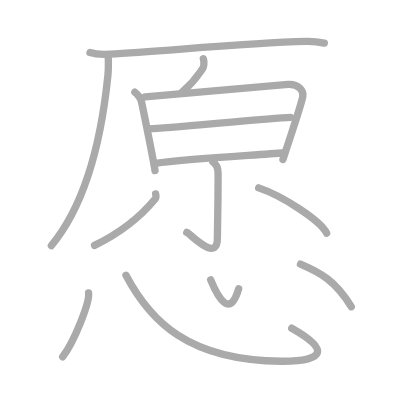
t = 0.00 s
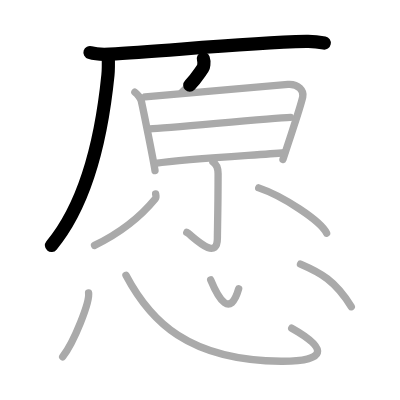
t = 2.75 s
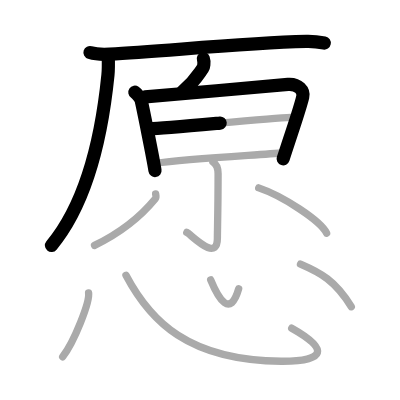
t = 5.50 s
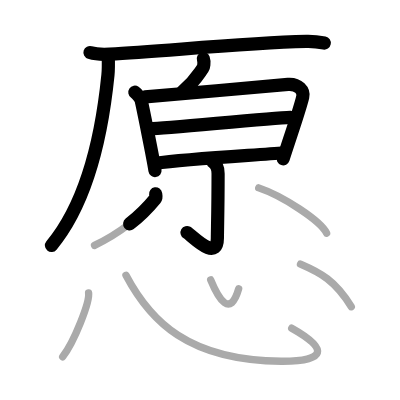
t = 8.50 s
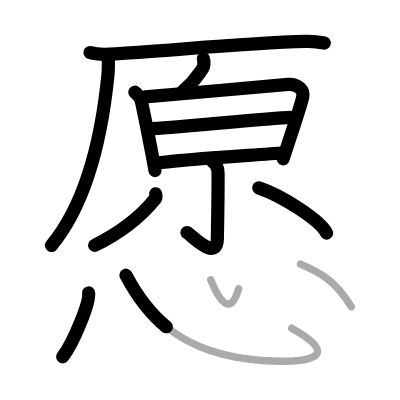
t = 11.25 s
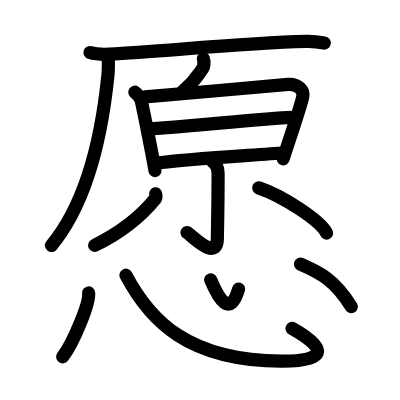
t = 14.00 s

The animated SVG that drew these frames (rendered in a browser with its animation timeline set to each time). Animation: 14 SMIL elements (animate=14); one cycle of 14.00 s.

<?xml version="1.0" standalone="no"?>
<!DOCTYPE svg PUBLIC "-//W3C//DTD SVG 1.1//EN"   "http://www.w3.org/Graphics/SVG/1.1/DTD/svg11.dtd">
<svg width="400px" height="400px"  version="1.1" xmlns="http://www.w3.org/2000/svg">
  <defs>
    <marker id="Triangle" viewBox="0 0 10 10" refX="0" refY="5" markerUnits="strokeWidth" markerWidth="3" style="stroke-opacity:0%;fill:#aaaaaa;" markerHeight="2" orient="auto">
      <path d="M 0 0 L 10 5 L 0 10 z" />
    </marker>
    
    <marker id="Arrow" viewBox="0 0 10 10" refX="5" refY="5" markerUnits="strokeWidth" markerWidth="1.8" style="stroke-opacity:0%;fill:#770000;" markerHeight="2" orient="auto">
      <path d="M 0 4 L 6 4 L 4 1 L 10 5 L 4 9 L 6 6 L 0 6 z" />
        <circle cx="5" cy="5" r="5" />
      </marker>
    
    <marker id="TriangleRed" viewBox="0 0 10 10" refX="0" refY="5" markerUnits="strokeWidth" markerWidth="3" style="stroke-opacity:0%;fill:#CC0000;" markerHeight="2" orient="auto">
      <path d="M 0 0 L 10 5 L 0 10 z" />
    </marker>
    
    <marker id="ArrowRed" viewBox="0 0 10 10" refX="5" refY="5" markerUnits="strokeWidth" markerWidth="1.8" style="stroke-opacity:0%;fill:#CC0000;" markerHeight="2" orient="auto">
      <path d="M 0 4 L 6 4 L 4 1 L 10 5 L 4 9 L 6 6 L 0 6 z" />
        <circle cx="5" cy="5" r="5" />
      </marker>
    
  </defs>
  
  <path style="fill:#ffffff; fill-opacity:100%; fill-rule:evenodd; stroke-width:0;" d="M 0 0 L 400px 0 L 400px 400px L 0 400px L 0 0" />

  <g transform="scale(3.6697247706422 3.6697247706422)">
<path style="fill:none; fill-opacity:0%; fill-rule:evenodd; stroke:#aaaaaa; stroke-opacity:100%; stroke-width: 1.5pt; stroke-linejoin:round; stroke-linecap:round;" d="M24.52 14.32c1.4 0.44 3.97 0.52 5.37 0.44c14.57-0.74 35.61-3.01 53.59-3.47c2.33-0.06 3.73 0.21 4.9 0.44"></path>
<path style="fill:none; fill-opacity:0%; fill-rule:evenodd; stroke:#aaaaaa; stroke-opacity:100%; stroke-width: 1.5pt; stroke-linejoin:round; stroke-linecap:round;" d="M29.5 15.59c0.04 1.22 0.08 3.14-0.09 4.89C28 34.5 24.5 54.25 14 66.93"></path>
<path style="fill:none; fill-opacity:0%; fill-rule:evenodd; stroke:#aaaaaa; stroke-opacity:100%; stroke-width: 1.5pt; stroke-linejoin:round; stroke-linecap:round;" d="M55.41 16.01c0.34 0.99 0.07 2.32-0.12 2.58c-1.54 2.16-2.29 3.66-5.66 6.52"></path>
<path style="fill:none; fill-opacity:0%; fill-rule:evenodd; stroke:#aaaaaa; stroke-opacity:100%; stroke-width: 1.5pt; stroke-linejoin:round; stroke-linecap:round;" d="M36.75 25.12c0.7 0.48 1.6 1.71 1.75 2.38c0.5 2.25 3.23 15.65 3.74 19"></path>
<path style="fill:none; fill-opacity:0%; fill-rule:evenodd; stroke:#aaaaaa; stroke-opacity:100%; stroke-width: 1.5pt; stroke-linejoin:round; stroke-linecap:round;" d="M39.54 26.4c3.78-0.25 35.49-3.14 38.94-3.39c2.87-0.21 4.4 1.74 4.02 3.39c-0.75 3.27-2.75 8.85-5.39 17.04"></path>
<path style="fill:none; fill-opacity:0%; fill-rule:evenodd; stroke:#aaaaaa; stroke-opacity:100%; stroke-width: 1.5pt; stroke-linejoin:round; stroke-linecap:round;" d="M40.82 35.12c5.13-0.23 32.55-2.88 38.35-3.14"></path>
<path style="fill:none; fill-opacity:0%; fill-rule:evenodd; stroke:#aaaaaa; stroke-opacity:100%; stroke-width: 1.5pt; stroke-linejoin:round; stroke-linecap:round;" d="M42.29 44.5c8.96-1.23 26.21-2.14 35.23-2.87"></path>
<path style="fill:none; fill-opacity:0%; fill-rule:evenodd; stroke:#aaaaaa; stroke-opacity:100%; stroke-width: 1.5pt; stroke-linejoin:round; stroke-linecap:round;" d="M58.02 44.12c0.98 0.63 1.41 2 1.41 3.22c0 9.41-0.19 15.49-0.19 17.49c0 6.92-7.24-0.98-8.34-1.49"></path>
<path style="fill:none; fill-opacity:0%; fill-rule:evenodd; stroke:#aaaaaa; stroke-opacity:100%; stroke-width: 1.5pt; stroke-linejoin:round; stroke-linecap:round;" d="M42.41 52.83c0.05 0.33 0.24 0.92-0.09 1.33c-2.24 2.74-6.87 8.01-16.56 12.71"></path>
<path style="fill:none; fill-opacity:0%; fill-rule:evenodd; stroke:#aaaaaa; stroke-opacity:100%; stroke-width: 1.5pt; stroke-linejoin:round; stroke-linecap:round;" d="M70.5 51.2c6.53 2.18 16.87 8.95 18.5 12.33"></path>
<path style="fill:none; fill-opacity:0%; fill-rule:evenodd; stroke:#aaaaaa; stroke-opacity:100%; stroke-width: 1.5pt; stroke-linejoin:round; stroke-linecap:round;" d="M24.14 79.82c0.39 2.46-3.92 13.32-7.06 17.42"></path>
<path style="fill:none; fill-opacity:0%; fill-rule:evenodd; stroke:#aaaaaa; stroke-opacity:100%; stroke-width: 1.5pt; stroke-linejoin:round; stroke-linecap:round;" d="M34.33 75c6.58 12.46 16.97 23.28 42.33 23.43c12.23 0.08 13.03-3.32 2.83-9"></path>
<path style="fill:none; fill-opacity:0%; fill-rule:evenodd; stroke:#aaaaaa; stroke-opacity:100%; stroke-width: 1.5pt; stroke-linejoin:round; stroke-linecap:round;" d="M57.41 76.25c2.17 5.25 5.32 10.5 7.63 2.46"></path>
<path style="fill:none; fill-opacity:0%; fill-rule:evenodd; stroke:#aaaaaa; stroke-opacity:100%; stroke-width: 1.5pt; stroke-linejoin:round; stroke-linecap:round;" d="M81.88 71.98c5.41 2.32 9.46 4.43 13.85 11.61"></path>

<path style="fill:none; fill-opacity:0%; fill-rule:evenodd; stroke:#000000; stroke-opacity:100%; stroke-width: 2.7pt; stroke-linejoin:round; stroke-linecap:round;" d="M24.52 14.32c1.4 0.44 3.97 0.52 5.37 0.44c14.57-0.74 35.61-3.01 53.59-3.47c2.33-0.06 3.73 0.21 4.9 0.44" pathLength="100" stroke-dashoffset="100" stroke-dasharray="100 105"><animate id="dashAnim1" attributeName="stroke-dashoffset" from="100" to="0" dur="1s" calcMode="linear" fill="freeze"/></path>
<path style="fill:none; fill-opacity:0%; fill-rule:evenodd; stroke:#000000; stroke-opacity:100%; stroke-width: 2.7pt; stroke-linejoin:round; stroke-linecap:round;" d="M29.5 15.59c0.04 1.22 0.08 3.14-0.09 4.89C28 34.5 24.5 54.25 14 66.93" pathLength="100" stroke-dashoffset="100" stroke-dasharray="100 105"><animate id="dashAnim2" attributeName="stroke-dashoffset" from="100" to="0" dur="1s" calcMode="linear" begin="dashAnim1.end" fill="freeze"/></path>
<path style="fill:none; fill-opacity:0%; fill-rule:evenodd; stroke:#000000; stroke-opacity:100%; stroke-width: 2.7pt; stroke-linejoin:round; stroke-linecap:round;" d="M55.41 16.01c0.34 0.99 0.07 2.32-0.12 2.58c-1.54 2.16-2.29 3.66-5.66 6.52" pathLength="100" stroke-dashoffset="100" stroke-dasharray="100 105"><animate id="dashAnim3" attributeName="stroke-dashoffset" from="100" to="0" dur="1s" calcMode="linear" begin="dashAnim2.end" fill="freeze"/></path>
<path style="fill:none; fill-opacity:0%; fill-rule:evenodd; stroke:#000000; stroke-opacity:100%; stroke-width: 2.7pt; stroke-linejoin:round; stroke-linecap:round;" d="M36.75 25.12c0.7 0.48 1.6 1.71 1.75 2.38c0.5 2.25 3.23 15.65 3.74 19" pathLength="100" stroke-dashoffset="100" stroke-dasharray="100 105"><animate id="dashAnim4" attributeName="stroke-dashoffset" from="100" to="0" dur="1s" calcMode="linear" begin="dashAnim3.end" fill="freeze"/></path>
<path style="fill:none; fill-opacity:0%; fill-rule:evenodd; stroke:#000000; stroke-opacity:100%; stroke-width: 2.7pt; stroke-linejoin:round; stroke-linecap:round;" d="M39.54 26.4c3.78-0.25 35.49-3.14 38.94-3.39c2.87-0.21 4.4 1.74 4.02 3.39c-0.75 3.27-2.75 8.85-5.39 17.04" pathLength="100" stroke-dashoffset="100" stroke-dasharray="100 105"><animate id="dashAnim5" attributeName="stroke-dashoffset" from="100" to="0" dur="1s" calcMode="linear" begin="dashAnim4.end" fill="freeze"/></path>
<path style="fill:none; fill-opacity:0%; fill-rule:evenodd; stroke:#000000; stroke-opacity:100%; stroke-width: 2.7pt; stroke-linejoin:round; stroke-linecap:round;" d="M40.82 35.12c5.13-0.23 32.55-2.88 38.35-3.14" pathLength="100" stroke-dashoffset="100" stroke-dasharray="100 105"><animate id="dashAnim6" attributeName="stroke-dashoffset" from="100" to="0" dur="1s" calcMode="linear" begin="dashAnim5.end" fill="freeze"/></path>
<path style="fill:none; fill-opacity:0%; fill-rule:evenodd; stroke:#000000; stroke-opacity:100%; stroke-width: 2.7pt; stroke-linejoin:round; stroke-linecap:round;" d="M42.29 44.5c8.96-1.23 26.21-2.14 35.23-2.87" pathLength="100" stroke-dashoffset="100" stroke-dasharray="100 105"><animate id="dashAnim7" attributeName="stroke-dashoffset" from="100" to="0" dur="1s" calcMode="linear" begin="dashAnim6.end" fill="freeze"/></path>
<path style="fill:none; fill-opacity:0%; fill-rule:evenodd; stroke:#000000; stroke-opacity:100%; stroke-width: 2.7pt; stroke-linejoin:round; stroke-linecap:round;" d="M58.02 44.12c0.98 0.63 1.41 2 1.41 3.22c0 9.41-0.19 15.49-0.19 17.49c0 6.92-7.24-0.98-8.34-1.49" pathLength="100" stroke-dashoffset="100" stroke-dasharray="100 105"><animate id="dashAnim8" attributeName="stroke-dashoffset" from="100" to="0" dur="1s" calcMode="linear" begin="dashAnim7.end" fill="freeze"/></path>
<path style="fill:none; fill-opacity:0%; fill-rule:evenodd; stroke:#000000; stroke-opacity:100%; stroke-width: 2.7pt; stroke-linejoin:round; stroke-linecap:round;" d="M42.41 52.83c0.05 0.33 0.24 0.92-0.09 1.33c-2.24 2.74-6.87 8.01-16.56 12.71" pathLength="100" stroke-dashoffset="100" stroke-dasharray="100 105"><animate id="dashAnim9" attributeName="stroke-dashoffset" from="100" to="0" dur="1s" calcMode="linear" begin="dashAnim8.end" fill="freeze"/></path>
<path style="fill:none; fill-opacity:0%; fill-rule:evenodd; stroke:#000000; stroke-opacity:100%; stroke-width: 2.7pt; stroke-linejoin:round; stroke-linecap:round;" d="M70.5 51.2c6.53 2.18 16.87 8.95 18.5 12.33" pathLength="100" stroke-dashoffset="100" stroke-dasharray="100 105"><animate id="dashAnim10" attributeName="stroke-dashoffset" from="100" to="0" dur="1s" calcMode="linear" begin="dashAnim9.end" fill="freeze"/></path>
<path style="fill:none; fill-opacity:0%; fill-rule:evenodd; stroke:#000000; stroke-opacity:100%; stroke-width: 2.7pt; stroke-linejoin:round; stroke-linecap:round;" d="M24.14 79.82c0.39 2.46-3.92 13.32-7.06 17.42" pathLength="100" stroke-dashoffset="100" stroke-dasharray="100 105"><animate id="dashAnim11" attributeName="stroke-dashoffset" from="100" to="0" dur="1s" calcMode="linear" begin="dashAnim10.end" fill="freeze"/></path>
<path style="fill:none; fill-opacity:0%; fill-rule:evenodd; stroke:#000000; stroke-opacity:100%; stroke-width: 2.7pt; stroke-linejoin:round; stroke-linecap:round;" d="M34.33 75c6.58 12.46 16.97 23.28 42.33 23.43c12.23 0.08 13.03-3.32 2.83-9" pathLength="100" stroke-dashoffset="100" stroke-dasharray="100 105"><animate id="dashAnim12" attributeName="stroke-dashoffset" from="100" to="0" dur="1s" calcMode="linear" begin="dashAnim11.end" fill="freeze"/></path>
<path style="fill:none; fill-opacity:0%; fill-rule:evenodd; stroke:#000000; stroke-opacity:100%; stroke-width: 2.7pt; stroke-linejoin:round; stroke-linecap:round;" d="M57.41 76.25c2.17 5.25 5.32 10.5 7.63 2.46" pathLength="100" stroke-dashoffset="100" stroke-dasharray="100 105"><animate id="dashAnim13" attributeName="stroke-dashoffset" from="100" to="0" dur="1s" calcMode="linear" begin="dashAnim12.end" fill="freeze"/></path>
<path style="fill:none; fill-opacity:0%; fill-rule:evenodd; stroke:#000000; stroke-opacity:100%; stroke-width: 2.7pt; stroke-linejoin:round; stroke-linecap:round;" d="M81.88 71.98c5.41 2.32 9.46 4.43 13.85 11.61" pathLength="100" stroke-dashoffset="100" stroke-dasharray="100 105"><animate id="dashAnim14" attributeName="stroke-dashoffset" from="100" to="0" dur="1s" calcMode="linear" begin="dashAnim13.end" fill="freeze"/></path>

</g>

</svg>  
          
